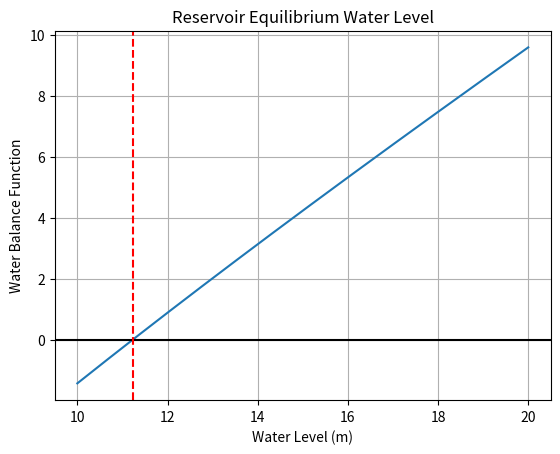

The script that saved this image:
import numpy as np
from scipy.optimize import root_scalar
import matplotlib.pyplot as plt

# Water tank equilibrium model
# Inflow rate = Outflow rate at equilibrium

def water_balance(h):
    return h - 10 - 5 * np.exp(-h / 8)

# Bisection Method
solution = root_scalar(
    water_balance,
    bracket=[10, 20],
    method="bisect",
    xtol=1e-10
)

# Fixed-Point Iteration
# h = 10 + 5*exp(-h/8)

def g(h):
    return 10 + 5 * np.exp(-h / 8)

h = 15.0
history = [h]

for _ in range(100):
    h_new = g(h)
    history.append(h_new)

    if abs(h_new - h) < 1e-10:
        break

    h = h_new

print(f"Equilibrium Water Level (Bisection): {solution.root:.6f} m")
print(f"Equilibrium Water Level (Fixed-Point): {history[-1]:.6f} m")
print("Iterations:", len(history) - 1)

# Graph
levels = np.linspace(10, 20, 300)

plt.plot(levels, water_balance(levels))
plt.axhline(0, color='black')
plt.axvline(solution.root, linestyle='--', color='red')

plt.xlabel("Water Level (m)")
plt.ylabel("Water Balance Function")
plt.title("Reservoir Equilibrium Water Level")
plt.grid(True)

plt.show()
